2-way image classification set "Kuku-Anemia.v4i.folder" from GitHub (Dani461-dev/Kuku-Anemia); label vocabulary: anemia, non anemia.

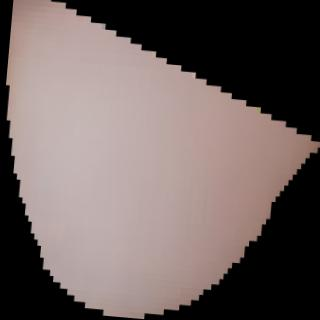
Label: anemia

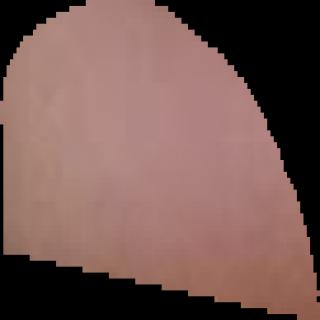
Label: anemia

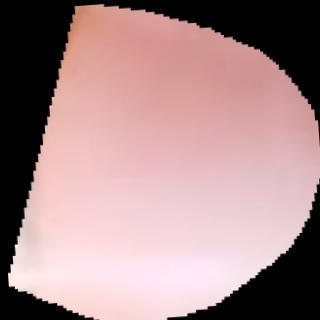
Label: non anemia

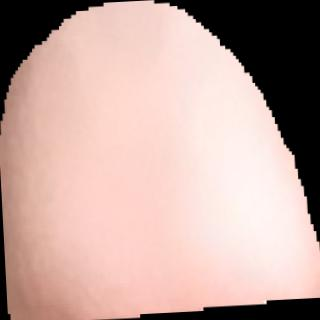
Label: non anemia

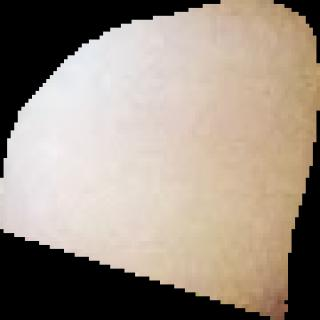
Label: anemia

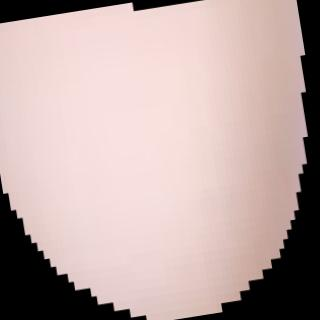
Label: anemia
